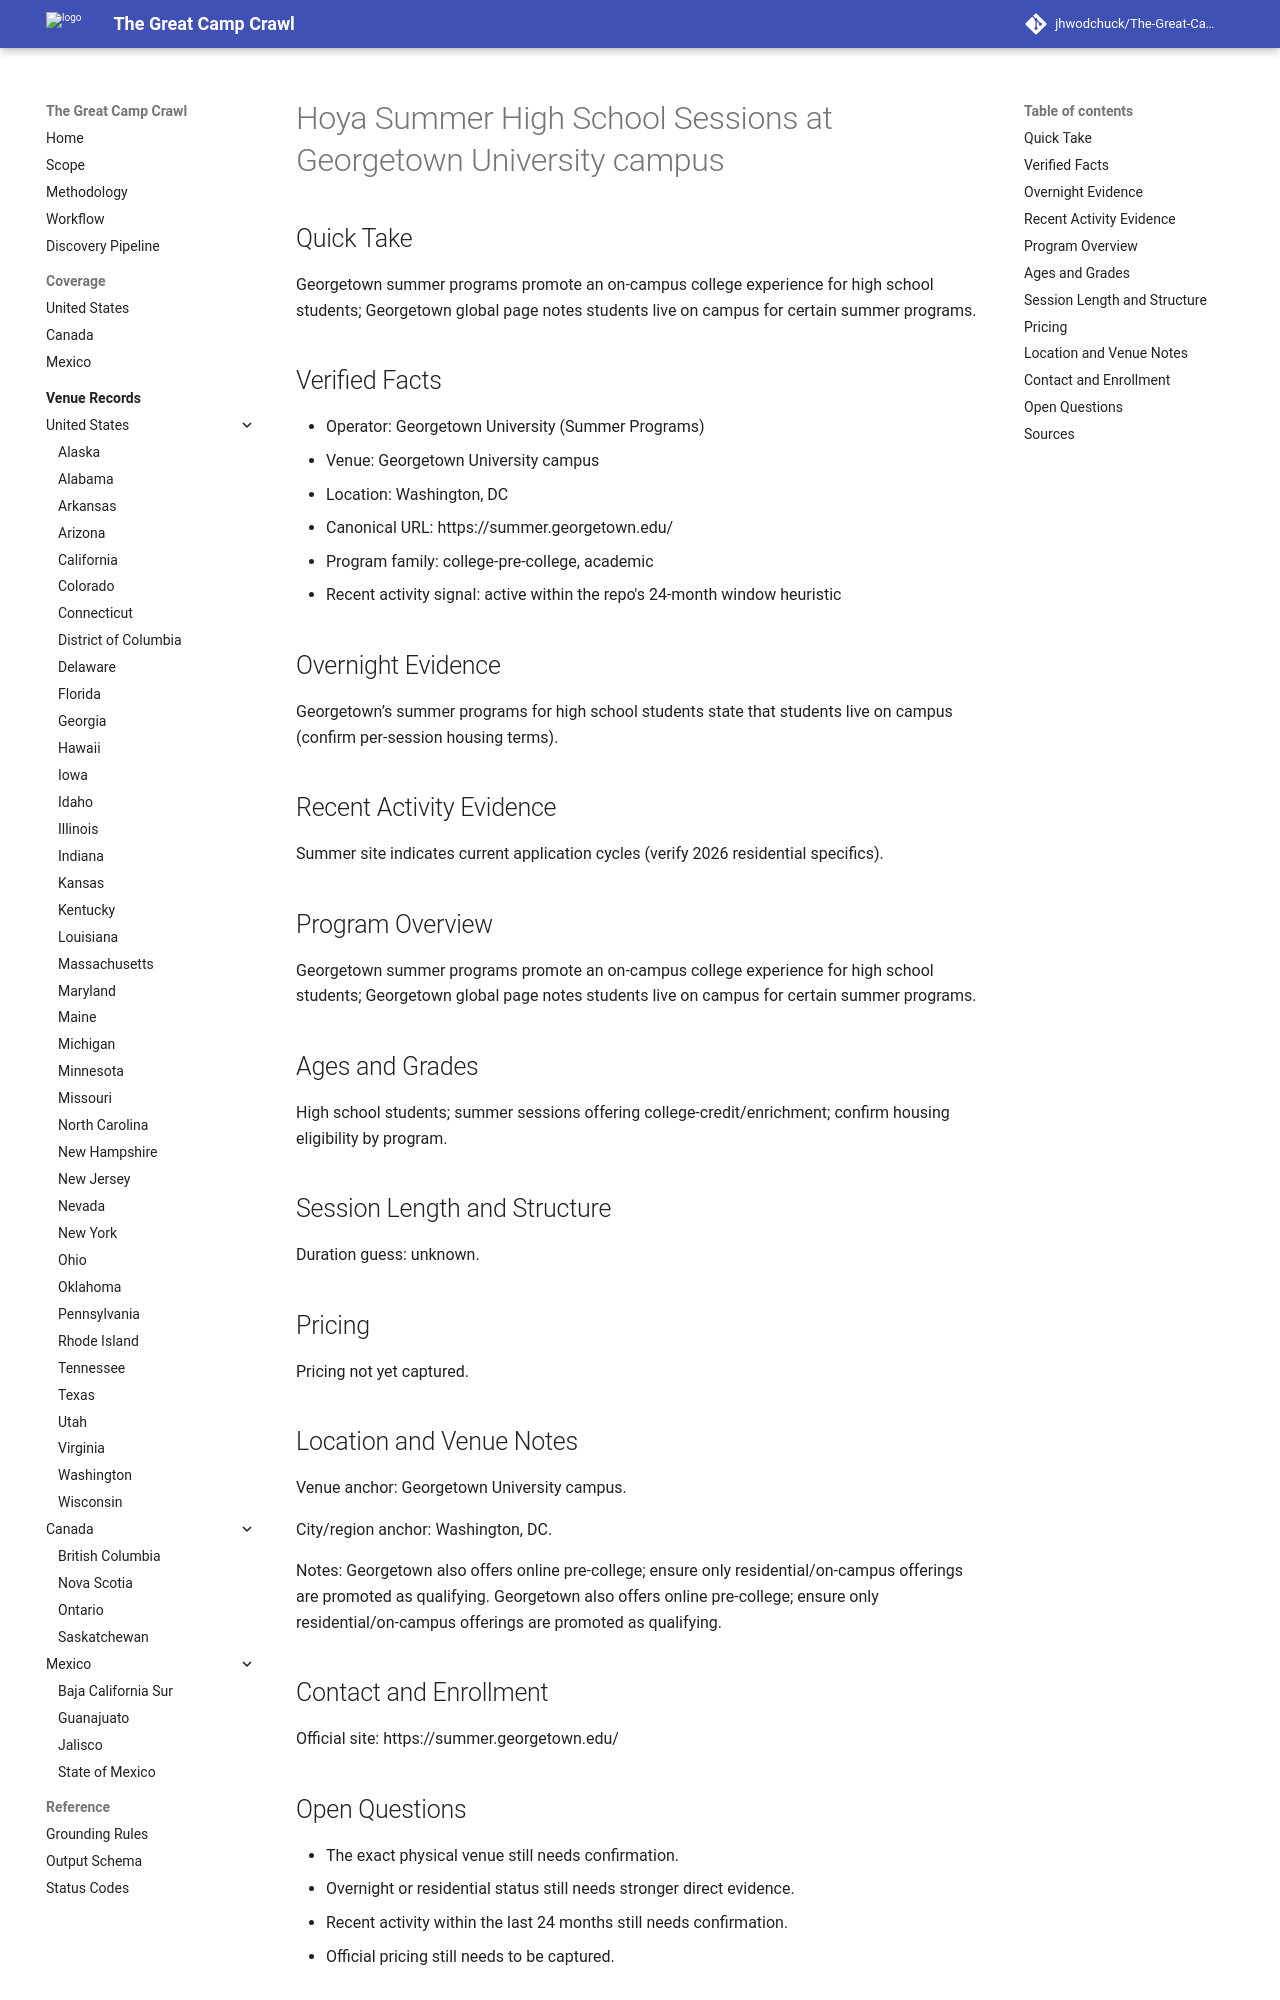

repository: jhwodchuck/The-Great-Camp-Crawl · page: camps/us/dc/hoya-summer-high-school-sessions--us-dc-washington-georgetown-university-campus--us-dc-washington-georgetown-hoya-summer-high-school-sessions/index.html · generator: mkdocs

---
record_id: us-dc-washington-georgetown-hoya-summer-high-school-sessions
camp_id: hoya-summer-high-school-sessions
venue_id: us-dc-washington-georgetown-university-campus
name: Hoya Summer High School Sessions
display_name: Hoya Summer High School Sessions at Georgetown University campus
country: US
country_name: United States
region: DC
region_name: District of Columbia
city: Washington
venue_name: Georgetown University campus
program_family:
- college-pre-college
- academic
camp_types:
- residential-academic
- residential
priority_flags:
  college_precollege: true
  one_week_plus: false
languages_found:
- en
source_language_primary: en
activity_status: active_recent
activity_evidence_window_months: 24
duration:
  min_days: null
  max_days: null
pricing:
  currency: USD
  amount_min: null
  amount_max: null
  boarding_included: true
ages:
  min: null
  max: null
grades:
  min: null
  max: null
operator:
  name: Georgetown University (Summer Programs)
  type: university
website:
  canonical_url: https://summer.georgetown.edu
  admissions_url: null
  session_dates_url: https://summer.georgetown.edu
  pricing_url: null
contact:
  email: null
  phone: null
location:
  address: null
  postal_code: null
  latitude: null
  longitude: null
verification:
  overnight_confirmed: true
  active_past_2_years_confirmed: true
  confidence: low
  last_verified: '2026-04-13'
evidence:
  overnight_source_url: https://summer.georgetown.edu
  recent_activity_source_url: https://summer.georgetown.edu
  duration_source_url: null
  pricing_source_url: null
tags:
- us
- dc
- washington
- college-pre-college
- academic
- residential-academic
- residential
draft_status: draft
---

# Hoya Summer High School Sessions at Georgetown University campus

## Quick Take
Georgetown summer programs promote an on-campus college experience for high school students; Georgetown global page notes students live on campus for certain summer programs.

## Verified Facts
- Operator: Georgetown University (Summer Programs)
- Venue: Georgetown University campus
- Location: Washington, DC
- Canonical URL: https://summer.georgetown.edu/
- Program family: college-pre-college, academic
- Recent activity signal: active within the repo's 24-month window heuristic

## Overnight Evidence
Georgetown’s summer programs for high school students state that students live on campus (confirm per-session housing terms).

## Recent Activity Evidence
Summer site indicates current application cycles (verify 2026 residential specifics).

## Program Overview
Georgetown summer programs promote an on-campus college experience for high school students; Georgetown global page notes students live on campus for certain summer programs.

## Ages and Grades
High school students; summer sessions offering college-credit/enrichment; confirm housing eligibility by program.

## Session Length and Structure
Duration guess: unknown.

## Pricing
Pricing not yet captured.

## Location and Venue Notes
Venue anchor: Georgetown University campus.

City/region anchor: Washington, DC.

Notes: Georgetown also offers online pre-college; ensure only residential/on-campus offerings are promoted as qualifying. Georgetown also offers online pre-college; ensure only residential/on-campus offerings are promoted as qualifying.

## Contact and Enrollment
Official site: https://summer.georgetown.edu/
